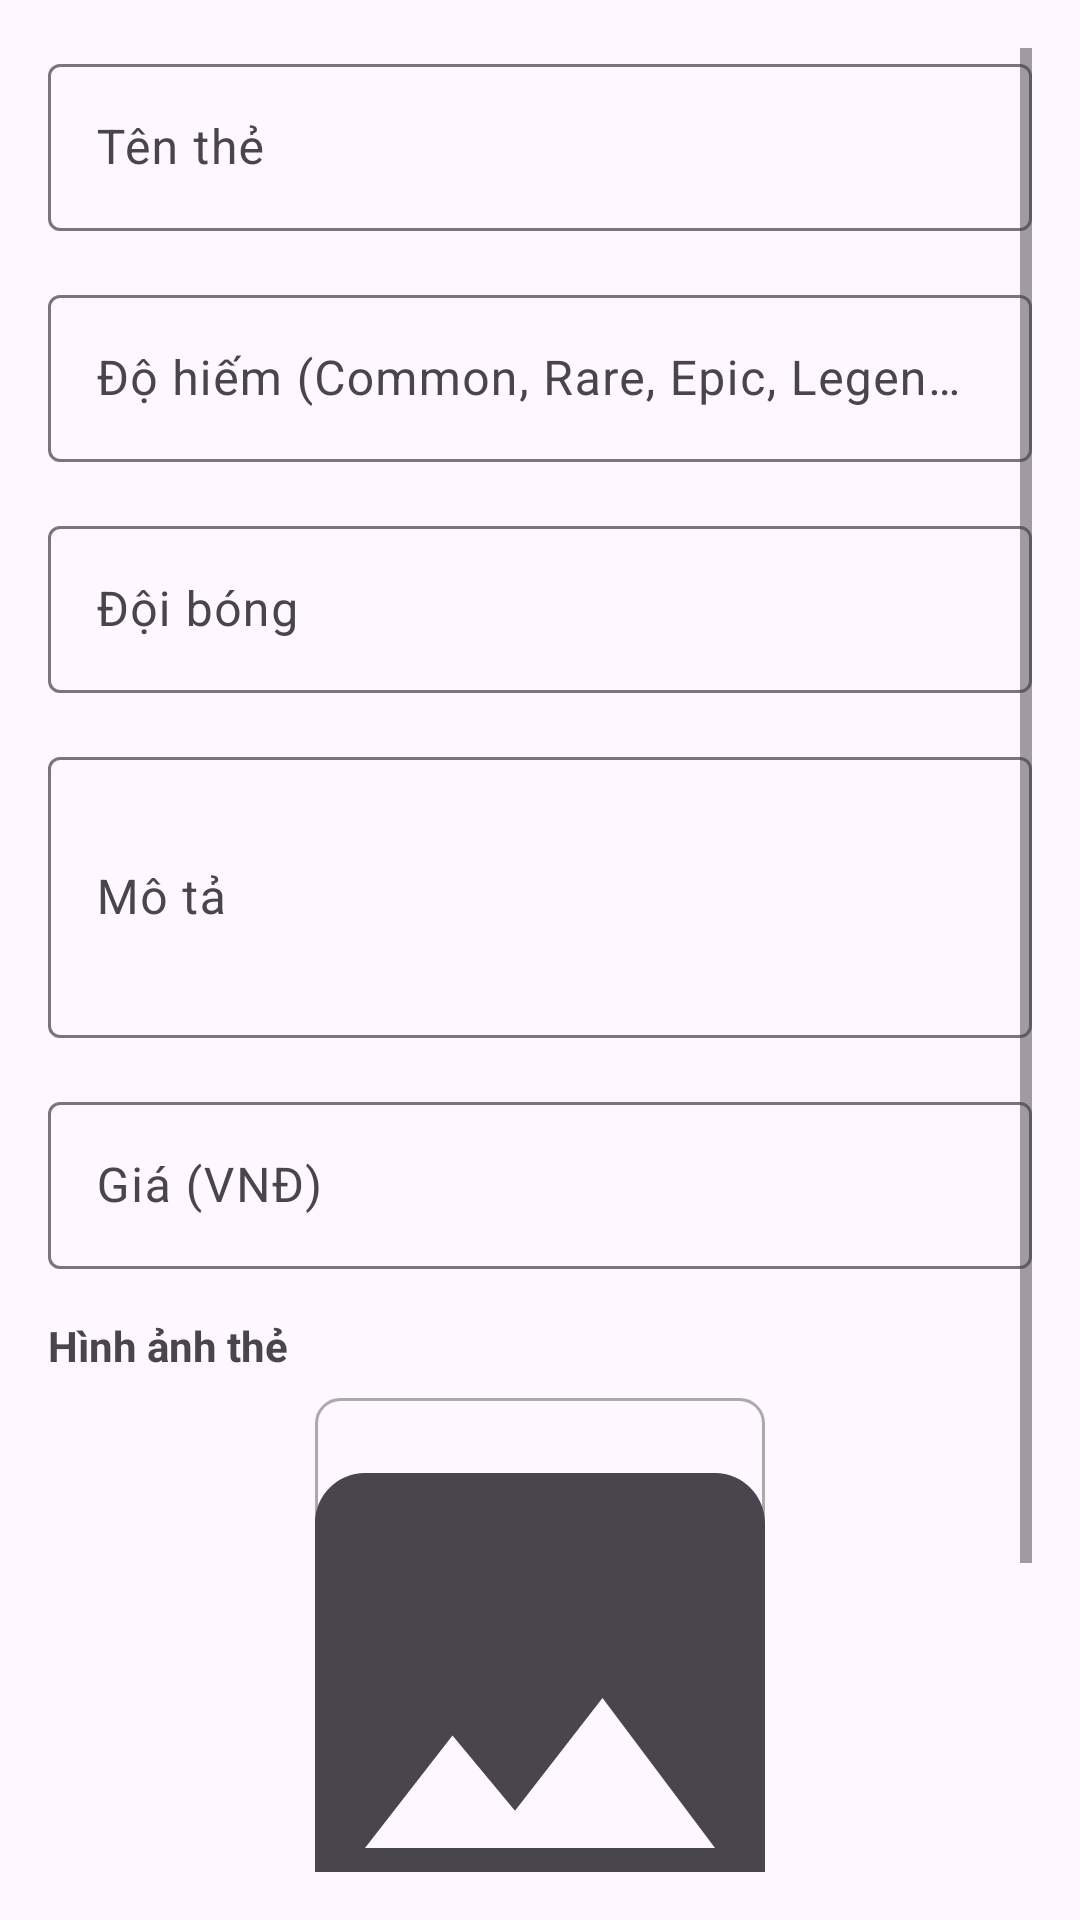

Produce the Android XML layout that renders to this screen, including the resource entries it uses.
<!-- AndroidManifest.xml: application theme Theme.KickCard -->
<!-- res/layout/dialog_create_card.xml -->
<?xml version="1.0" encoding="utf-8"?>
<ScrollView xmlns:android="http://schemas.android.com/apk/res/android"
    xmlns:app="http://schemas.android.com/apk/res-auto"
    android:layout_width="match_parent"
    android:layout_height="wrap_content"
    android:padding="16dp">

    <LinearLayout
        android:layout_width="match_parent"
        android:layout_height="wrap_content"
        android:orientation="vertical">

        
        <com.google.android.material.textfield.TextInputLayout
            android:layout_width="match_parent"
            android:layout_height="wrap_content"
            android:layout_marginBottom="16dp"
            app:hintEnabled="true">

            <com.google.android.material.textfield.TextInputEditText
                android:id="@+id/etName"
                android:layout_width="match_parent"
                android:layout_height="wrap_content"
                android:hint="Tên thẻ"
                android:inputType="text" />
        </com.google.android.material.textfield.TextInputLayout>

        
        <com.google.android.material.textfield.TextInputLayout
            android:layout_width="match_parent"
            android:layout_height="wrap_content"
            android:layout_marginBottom="16dp"
            app:hintEnabled="true">

            <com.google.android.material.textfield.TextInputEditText
                android:id="@+id/etRarity"
                android:layout_width="match_parent"
                android:layout_height="wrap_content"
                android:hint="Độ hiếm (Common, Rare, Epic, Legendary)"
                android:inputType="text" />
        </com.google.android.material.textfield.TextInputLayout>

        
        <com.google.android.material.textfield.TextInputLayout
            android:layout_width="match_parent"
            android:layout_height="wrap_content"
            android:layout_marginBottom="16dp"
            app:hintEnabled="true">

            <com.google.android.material.textfield.TextInputEditText
                android:id="@+id/etTeam"
                android:layout_width="match_parent"
                android:layout_height="wrap_content"
                android:hint="Đội bóng"
                android:inputType="text" />
        </com.google.android.material.textfield.TextInputLayout>

        
        <com.google.android.material.textfield.TextInputLayout
            android:layout_width="match_parent"
            android:layout_height="wrap_content"
            android:layout_marginBottom="16dp"
            app:hintEnabled="true">

            <com.google.android.material.textfield.TextInputEditText
                android:id="@+id/etDescription"
                android:layout_width="match_parent"
                android:layout_height="wrap_content"
                android:hint="Mô tả"
                android:inputType="textMultiLine"
                android:lines="3"
                android:maxLines="5" />
        </com.google.android.material.textfield.TextInputLayout>

        
        <com.google.android.material.textfield.TextInputLayout
            android:layout_width="match_parent"
            android:layout_height="wrap_content"
            android:layout_marginBottom="16dp"
            app:hintEnabled="true">

            <com.google.android.material.textfield.TextInputEditText
                android:id="@+id/etPrice"
                android:layout_width="match_parent"
                android:layout_height="wrap_content"
                android:hint="Giá (VNĐ)"
                android:inputType="numberDecimal" />
        </com.google.android.material.textfield.TextInputLayout>

        
        <TextView
            android:layout_width="match_parent"
            android:layout_height="wrap_content"
            android:layout_marginBottom="8dp"
            android:text="Hình ảnh thẻ"
            android:textStyle="bold" />

        
        <ImageView
            android:id="@+id/imgPreview"
            android:layout_width="150dp"
            android:layout_height="200dp"
            android:layout_gravity="center_horizontal"
            android:layout_marginBottom="16dp"
            android:background="@drawable/border_rounded"
            android:contentDescription="Card Image Preview"
            android:scaleType="centerCrop"
            android:src="@drawable/ic_image_placeholder" />

        
        <Button
            android:id="@+id/btnSelectImage"
            style="@style/Widget.Material3.Button.OutlinedButton"
            android:layout_width="match_parent"
            android:layout_height="wrap_content"
            android:layout_marginBottom="16dp"
            android:text="Chọn ảnh"
            app:icon="@drawable/ic_image" />

        
        <TextView
            android:layout_width="match_parent"
            android:layout_height="wrap_content"
            android:layout_marginTop="8dp"
            android:text="Lưu ý: Thẻ sẽ được gửi để admin duyệt trước khi hiển thị"
            android:textColor="@android:color/darker_gray"
            android:textSize="12sp" />

    </LinearLayout>
</ScrollView>
<!-- resources referenced by this layout -->
<resources>
  <!-- drawable border_rounded (drawable) -->
  <?xml version="1.0" encoding="utf-8"?>
  <shape xmlns:android="http://schemas.android.com/apk/res/android"
      android:shape="rectangle">
      <corners android:radius="8dp" />
      <stroke
          android:width="1dp"
          android:color="@android:color/darker_gray" />
      <solid android:color="@android:color/transparent" />
  </shape>
  <!-- drawable ic_image_placeholder (drawable) -->
  <?xml version="1.0" encoding="utf-8"?>
  <vector xmlns:android="http://schemas.android.com/apk/res/android"
      android:width="24dp"
      android:height="24dp"
      android:viewportWidth="24"
      android:viewportHeight="24"
      android:tint="?attr/colorOnSurfaceVariant">
      <path android:fillColor="@android:color/white" android:pathData="M21,19V5c0,-1.1 -0.9,-2 -2,-2H5c-1.1,0 -2,0.9 -2,2v14c0,1.1 0.9,2 2,2h14c1.1,0 2,-0.9 2,-2zM8.5,13.5l2.5,3.01L14.5,12l4.5,6H5l3.5,-4.5z"/>
  </vector>
  <style name="Theme.KickCard" parent="Theme.Material3.DayNight.NoActionBar">
          
          <item name="android:statusBarColor">@android:color/transparent</item>
          <item name="android:navigationBarColor">@android:color/black</item>
      </style>
</resources>
